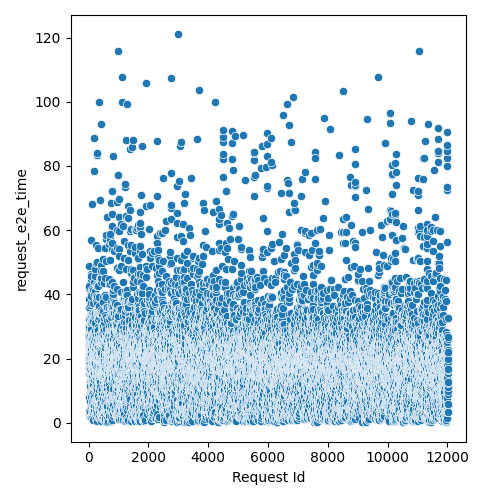

Source data for this figure (header and first rows):
Request Id, request_e2e_time
4, 2.802
5, 8.362
8, 19.09
3, 20.88
6, 25.94
0, 26.53
1, 26.72
7, 27.51
9, 29.63
2, 38.6
14, 3.223
10, 8.192
16, 15.34
15, 17.15
22, 18.22
13, 18.86
21, 20.04
24, 24.01
19, 24.3
17, 27.44
20, 27.49
25, 35.76
23, 35.96
12, 41.89
18, 42.55
11, 48.76
26, 3.548
28, 3.548
27, 30.13
36, 1.88
33, 3.331
37, 9.413
34, 18.91
35, 23.03
32, 23.23
31, 24.28
29, 32.01
30, 33.27
44, 11.08
45, 11.57
42, 13.41
41, 14.73
43, 18.41
38, 22.05
40, 22.35
39, 24.73
57, 6.786
56, 9.176
58, 16.11
48, 16.15
59, 18.6
52, 18.9
46, 20.27
54, 21.44
47, 21.63
49, 22.55
51, 25.59
55, 27.76
53, 31.16
60, 31.23
... 11,971 more rows
